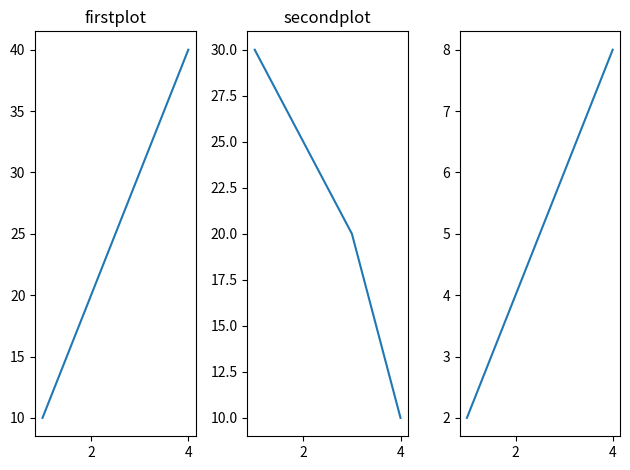

Generate this figure with matplotlib:
import matplotlib.pyplot as plt
x=[1,2,3,4]
y1=[10,20,30,40]
y2=[30,25,20,10]
y3=[2,4,6,8]
plt.subplot(1,3,1)
plt.plot(x,y1)
plt.title("firstplot")
plt.subplot(1,3,2)
plt.plot(x,y2)
plt.title("secondplot")
plt.subplot(1,3,3)
plt.plot(x,y3)
plt.tight_layout()
plt.show()